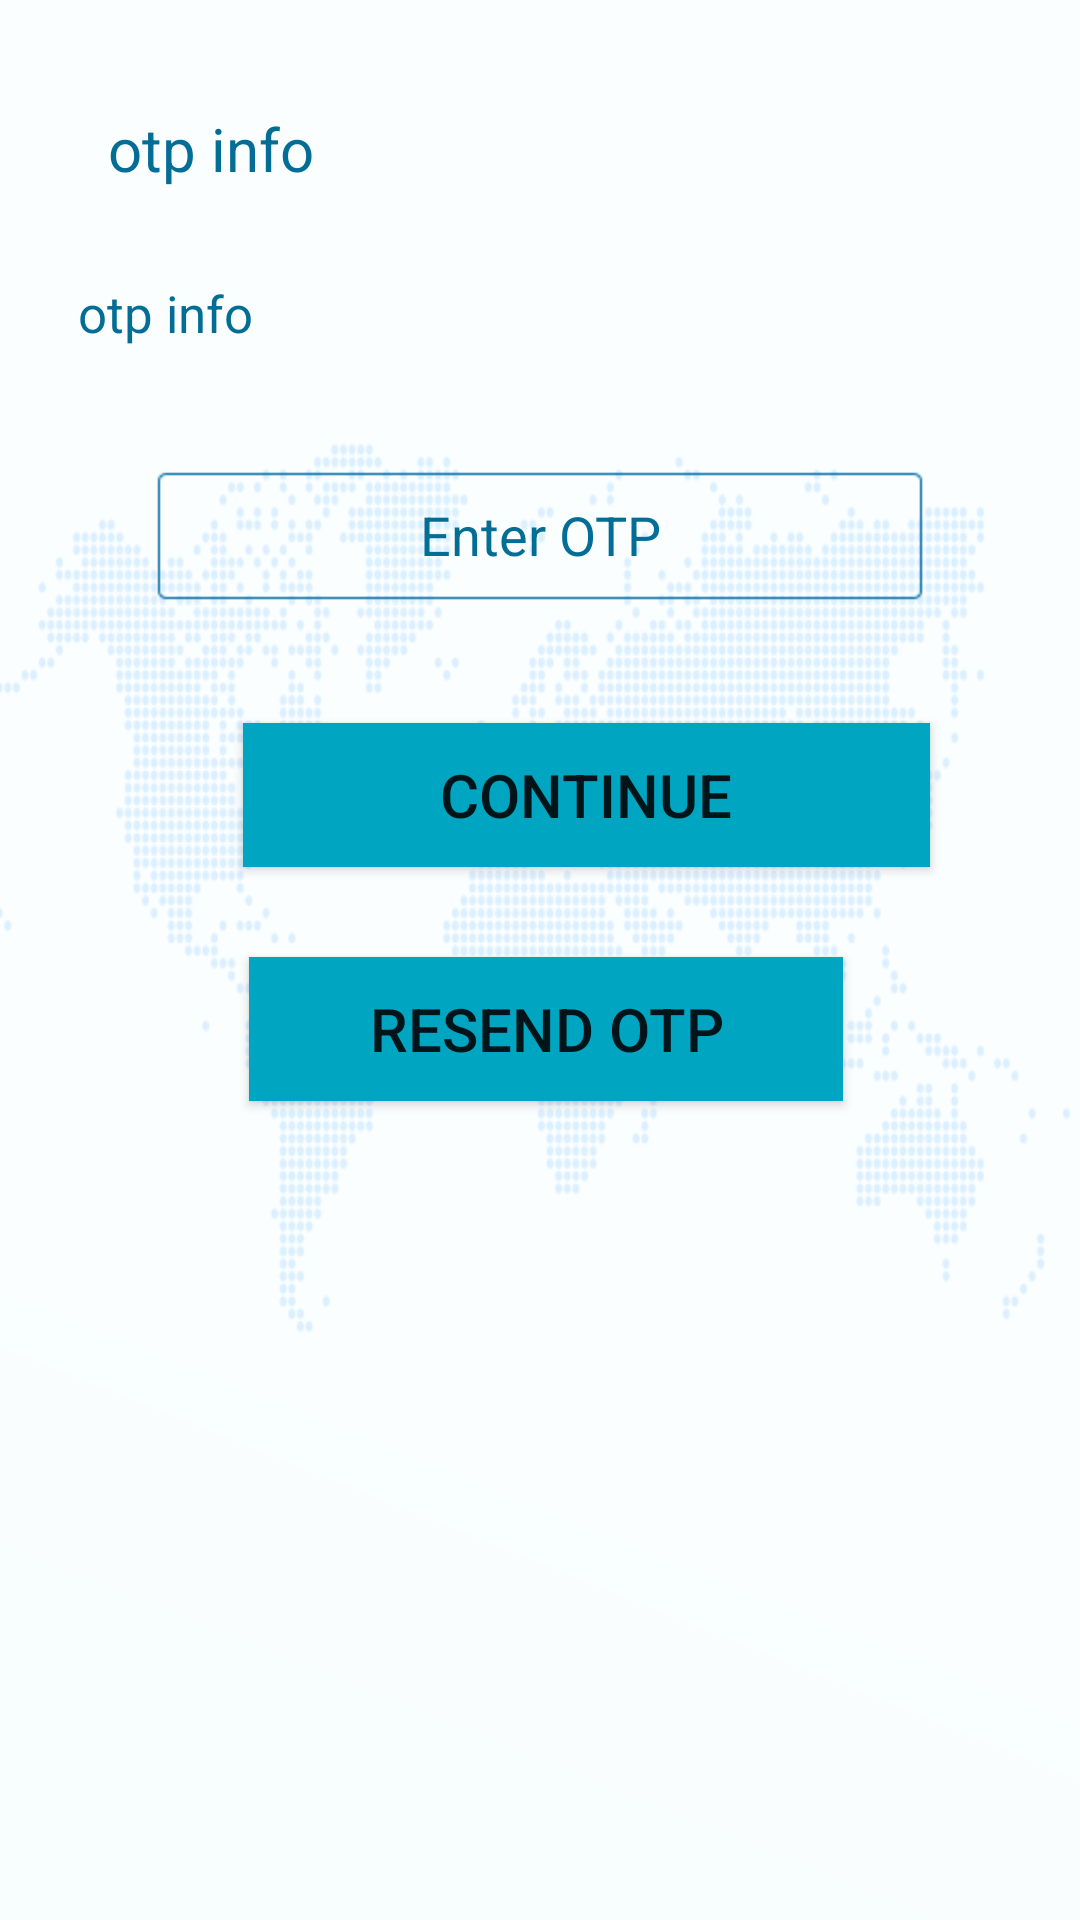

Write the Android layout XML for this screen, with the resource values it uses.
<!-- AndroidManifest.xml: fallback theme Theme.MaterialComponents.DayNight.NoActionBar -->
<!-- res/layout/activity_verify_otp.xml -->
<RelativeLayout xmlns:android="http://schemas.android.com/apk/res/android"
    xmlns:tools="http://schemas.android.com/tools"
    android:layout_width="match_parent"
    android:layout_height="match_parent"
    android:background="@drawable/top_background"
    android:paddingBottom="@dimen/activity_vertical_margin"
    android:paddingLeft="@dimen/activity_horizontal_margin"
    android:paddingRight="@dimen/activity_horizontal_margin"
    android:paddingTop="@dimen/activity_vertical_margin"
     >

     <TextView
      android:id="@+id/otp_info"
      android:layout_width="fill_parent"
      android:layout_height="wrap_content"
      android:capitalize="characters"
      android:text="otp info"
      
      android:textColor="#026D95"
      android:layout_marginTop="20dp"
      android:layout_marginLeft="20dp"
      android:layout_marginRight="20dp"
      android:textSize="20dp"/>
     
     <TextView
      android:id="@+id/otp_timmer"
      android:layout_width="fill_parent"
      android:layout_height="wrap_content"
      android:capitalize="characters"
      android:singleLine="true"
      android:textColor="#026D95"
      android:text="otp info"
      
      android:layout_marginLeft="10dp"
      android:layout_marginRight="20dp"
      android:layout_marginTop="30dp"
      android:textSize="17dp"
      
      android:layout_below="@+id/otp_info"/>
     
    <EditText
        android:id="@+id/otp_code"
        android:layout_marginLeft="30dp"
        android:layout_marginTop="40dp"
        android:layout_marginBottom="10dp"
        android:layout_width="wrap_content"
       android:gravity="center"
        android:maxLength="10"
        android:inputType="phone"
        android:textColor="#026D95"
        android:textColorHint="#026D95"
        android:textCursorDrawable="@drawable/cursor" 
         android:background="@drawable/sip_bar"
        android:layout_height="wrap_content"
        android:layout_below="@+id/otp_timmer"
        android:layout_centerInParent="true"
        android:hint="Enter OTP"/>
    
    <Button
        android:id="@+id/btnCheckOtp"
        android:layout_marginLeft="45dp"
        
        android:layout_width="wrap_content"
        android:layout_height="wrap_content"
        android:gravity="center"
        android:layout_centerInParent="true"
        android:layout_alignLeft="@+id/otp_info"
        android:layout_alignRight="@+id/otp_code"
        android:layout_below="@+id/otp_code"
        android:layout_centerVertical="true"
        android:background="#00a5c2"
          android:textSize="20dp"
        android:layout_marginTop="30dp"
        android:text="Continue" />
     
    <Button
        android:id="@+id/reSendOtp"
        android:layout_marginLeft="2dp"
        android:layout_marginRight="43dp"
        android:gravity="center"
        android:layout_centerInParent="true"
        android:layout_width="wrap_content"
        android:layout_height="wrap_content"
        android:layout_alignLeft="@+id/btnCheckOtp"
        android:layout_alignRight="@+id/otp_timmer"
        android:layout_below="@+id/btnCheckOtp"
        android:layout_centerVertical="true"
        android:background="#00a5c2"
          android:textSize="20dp"
        android:layout_marginTop="30dp"
        android:text="ReSend OTP" />

</RelativeLayout>
<!-- resources referenced by this layout -->
<resources>
  <dimen name="activity_horizontal_margin">16dp</dimen>
  <dimen name="activity_vertical_margin">16dp</dimen>
  <!-- drawable cursor: png bitmap (drawable-mdpi, 113 bytes) -->
  <!-- drawable sip_bar: png bitmap (drawable-hdpi, 542 bytes) -->
  <!-- drawable top_background: png bitmap (drawable-ldpi-v11, 96982 bytes) -->
</resources>
